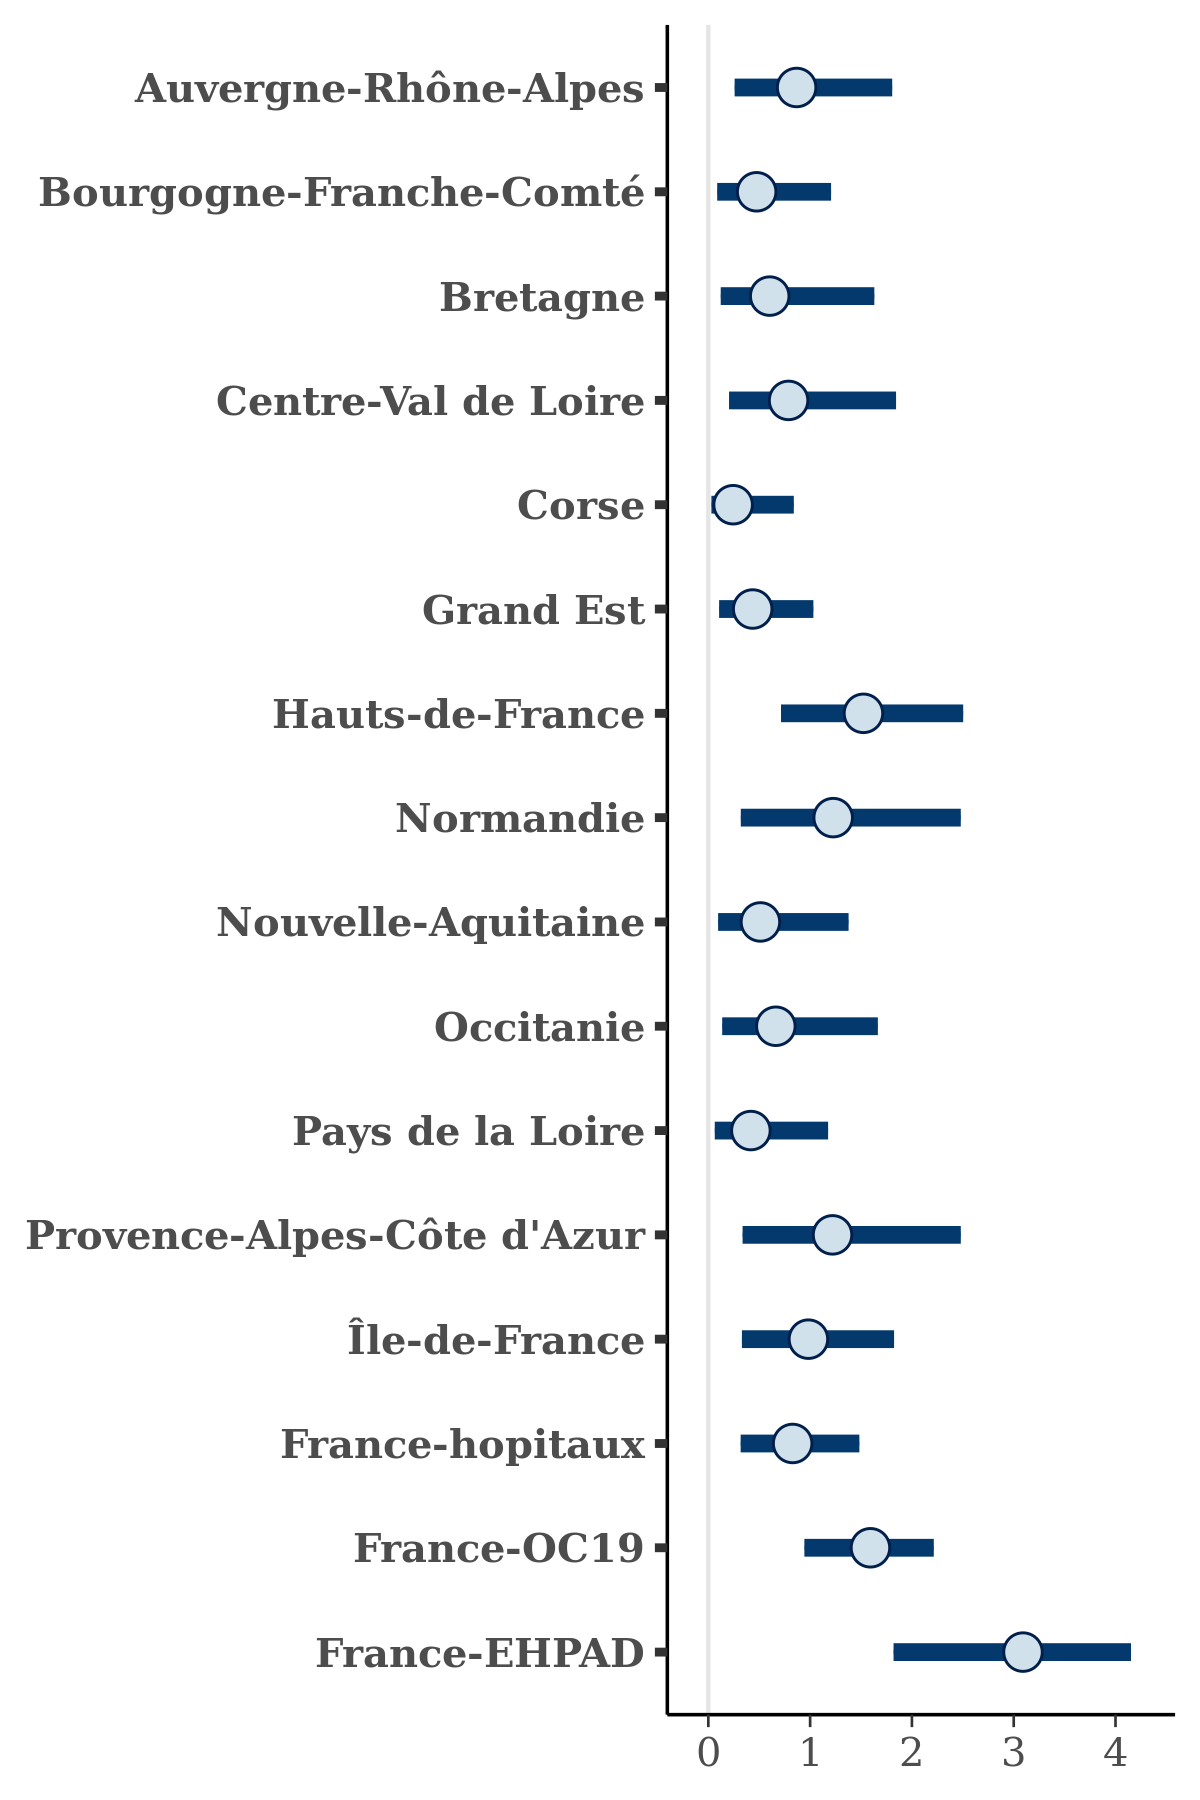

Values plotted in this chart, from the file beside it:
, Auvergne-Rhône-Alpes, Bourgogne-Franche-Comté, Bretagne, Centre-Val de Loire, Corse, Grand Est, Hauts-de-France, Normandie, Nouvelle-Aquitaine, Occitanie, Pays de la Loire, Provence-Alpes-Côte d'Azur, Île-de-France, France-hopitaux, France-OC19, France-EHPAD
1, 0.501, 0.32, 0.3202, 0.2173, 0.2842, 0.8471, 1.54, 0.2154, 0.6616, 0.4845, 0.8278, 0.9611, 0.4899, 0.5578, 1.412, 2.411
2, 1.026, 0.2093, 0.1418, 0.8694, 0.4583, 0.6513, 2.151, 0.561, 0.2072, 0.2892, 0.7319, 1.846, 0.3243, 0.7696, 1.618, 3.298
3, 0.8151, 0.404, 0.1688, 0.7591, 0.7138, 0.01817, 1.411, 0.5602, 0.2172, 0.5053, 0.0917, 0.7997, 1.171, 0.3892, 1.532, 3.512
4, 0.7176, 0.3574, 0.8344, 1.218, 0.2332, 0.6916, 1.613, 2.902, 0.7164, 1.089, 0.3732, 1.307, 1.206, 1.223, 2.023, 2.761
5, 0.877, 0.7299, 1.443, 0.4451, 0.2837, 0.3855, 1.78, 1.043, 0.6089, 0.7329, 0.52, 1.232, 1.856, 0.633, 1.218, 3.116
6, 0.4762, 0.6412, 0.3364, 2.195, 0.2011, 0.3206, 1.512, 0.5356, 0.272, 0.1615, 0.4055, 0.5029, 1.124, 0.2885, 2.123, 2.889
7, 0.3953, 0.2414, 0.7056, 1.127, 0.1432, 0.2575, 1.931, 1.397, 0.4869, 0.738, 0.1967, 1.326, 1.284, 1.291, 1.243, 3.359
8, 1.326, 0.3699, 0.7861, 0.5365, 0.7033, 0.5079, 2.212, 1.393, 0.5035, 0.06866, 0.1454, 0.9653, 0.453, 1.418, 1.349, 3.106
9, 2.119, 0.4756, 0.4933, 1.021, 0.1823, 0.4027, 2.084, 1.999, 0.3349, 0.2936, 0.6576, 1.617, 0.3489, 0.6131, 1.318, 1.834
10, 1.024, 1.187, 1.277, 1.047, 0.7809, 0.635, 1.659, 2.248, 1.628, 1.283, 1.071, 2.176, 1.144, 1.66, 2.174, 2.846
11, 1.33, 0.05927, 0.1087, 0.4788, 0.1196, 0.2783, 2.067, 2.123, 0.347, 0.3427, 0.12, 1.571, 1.211, 1.244, 1.553, 3.956
12, 0.3825, 0.3962, 0.7201, 0.151, 0.1982, 0.1897, 1.419, 0.6211, 0.006483, 0.3241, 0.3217, 2.67, 0.9401, 0.5801, 1.513, 1.483
13, 1.433, 0.8645, 0.2149, 1.275, 0.08458, 0.4549, 1.827, 1.561, 0.1822, 0.9219, 0.6623, 1.827, 1.427, 0.7665, 2.03, 3.508
14, 0.2209, 1.024, 0.05526, 0.9495, 0.01097, 0.6049, 1.421, 0.3685, 0.716, 0.1746, 0.7474, 1.364, 0.998, 0.2175, 1.925, 2.655
15, 0.9931, 0.3947, 0.5376, 1.513, 0.7182, 0.6483, 1.281, 0.8488, 0.5484, 0.2153, 0.7151, 1.314, 0.5886, 0.7274, 1.353, 2.917
16, 1.359, 0.4358, 0.3156, 0.8625, 0.23, 0.4539, 1.116, 1.765, 0.283, 0.1117, 0.5125, 2.557, 0.3185, 0.3999, 1.587, 2.999
17, 1.409, 1.007, 0.2338, 0.412, 1.07, 0.6643, 2.453, 1.708, 0.2869, 0.943, 0.3127, 1.288, 2.283, 1.517, 1.557, 3.324
18, 0.7742, 0.4516, 0.5715, 0.3942, 0.54, 0.4358, 1.998, 1.839, 0.7345, 0.11, 0.427, 2.58, 1.391, 0.8622, 1.821, 2.005
19, 0.3778, 0.1605, 1.531, 0.5902, 0.03619, 0.4949, 0.975, 1.003, 0.1803, 1.414, 0.2382, 0.6659, 1.308, 0.4736, 0.6748, 2.638
20, 0.6094, 0.2628, 0.4779, 0.5949, 0.2745, 0.6852, 1.731, 2.581, 0.8397, 2.576, 0.9535, 0.8048, 1.522, 1.39, 1.749, 3.159
21, 1.309, 0.4812, 1.21, 0.5627, 0.3016, 0.3821, 1.501, 1.759, 0.28, 0.7766, 0.8755, 1.666, 1.192, 1.764, 0.9894, 2.963
22, 1.627, 0.8417, 0.3612, 1.561, 0.3095, 0.4388, 1.168, 1.761, 0.191, 0.5414, 0.8697, 0.8463, 0.3468, 1.638, 1.516, 3.262
23, 0.6662, 0.3872, 0.6275, 1.767, 1.698, 1.138, 1.868, 1.502, 0.2426, 0.4957, 0.9009, 0.6573, 1.437, 0.5933, 2.038, 2.408
24, 0.364, 0.2561, 0.3776, 1.022, 0.06333, 0.9614, 1.432, 0.8596, 0.3312, 2.294, 0.6969, 0.981, 0.8268, 0.51, 1.27, 2.206
25, 0.3615, 0.346, 1.247, 0.7174, 0.2384, 0.2974, 1.978, 1.03, 0.5356, 1.233, 0.6661, 1.114, 1.589, 0.5242, 0.8848, 2.989
26, 0.3971, 0.3527, 0.3186, 2.134, 0.1136, 0.4293, 1.707, 1.157, 0.237, 1.255, 0.1675, 0.3996, 1.805, 0.2874, 1.413, 2.078
27, 1.347, 0.1779, 0.08127, 0.1, 0.3975, 0.105, 2.097, 0.7885, 0.1449, 0.721, 0.0683, 0.1134, 1.535, 1.138, 0.6533, 3.772
28, 0.7557, 0.1485, 1.031, 0.8601, 0.1488, 0.3587, 1.535, 1.104, 0.2467, 0.7769, 0.4145, 0.9939, 0.4425, 1.078, 2.113, 3.375
29, 0.8361, 0.2912, 0.9474, 0.8408, 0.0941, 0.2286, 2.411, 1.835, 1.863, 0.6317, 0.1144, 3.292, 0.1011, 0.4796, 1.051, 2.568
30, 0.5569, 0.2135, 0.3697, 0.2547, 0.009265, 0.3433, 1.351, 2.331, 0.6802, 0.2435, 0.07549, 0.6951, 1.224, 0.3161, 1.671, 3.386
31, 0.942, 0.8034, 0.2594, 1.404, 0.2967, 0.4773, 1.224, 1.347, 0.262, 0.2668, 0.5889, 1.142, 1.175, 0.8479, 2.313, 3.562
32, 0.7734, 0.1595, 0.4105, 0.4335, 0.2565, 0.6724, 1.236, 0.9798, 0.3617, 0.495, 0.2858, 1.02, 0.7779, 1.432, 2.015, 3.412
33, 1.372, 0.3911, 0.1035, 0.5115, 0.1608, 0.5223, 2.031, 0.6976, 0.3162, 0.6354, 0.06912, 0.6767, 0.517, 0.3466, 1.273, 3.156
34, 0.2737, 0.6516, 0.216, 1.003, 0.2912, 0.2717, 2.518, 1.03, 0.6629, 0.7937, 0.1361, 1.844, 1.377, 0.6077, 1.872, 4.023
35, 1.831, 0.5324, 0.2935, 0.9181, 0.04188, 0.341, 2.357, 1.5, 0.105, 0.4913, 0.1026, 1.334, 1.082, 0.6178, 2.411, 3.516
36, 0.9488, 0.7201, 0.9833, 0.9453, 0.8011, 0.9518, 1.787, 1.464, 0.7666, 0.5339, 0.6262, 0.6003, 1.195, 0.9317, 2.125, 4.372
37, 0.9277, 0.246, 0.9429, 0.4543, 0.4255, 0.3336, 1.141, 0.657, 0.3295, 0.1805, 0.6679, 1.581, 2.241, 0.6755, 0.9861, 2.759
38, 1.192, 0.8734, 0.2857, 0.2891, 0.2262, 0.1784, 1.234, 2.17, 0.8807, 0.9026, 0.1602, 0.3638, 0.7091, 0.8864, 1.222, 2.452
39, 1.087, 1.691, 0.1303, 0.5282, 0.03503, 0.3373, 2.209, 0.8348, 0.4087, 0.2984, 0.45, 1.232, 1.058, 0.6243, 2.106, 2.661
40, 0.9628, 0.9432, 0.3012, 2.379, 0.143, 0.1871, 1.938, 2.086, 2.299, 0.6791, 1.188, 1.463, 0.4739, 0.7461, 1.642, 3.296
41, 0.3862, 0.4336, 0.5202, 1.77, 0.5553, 0.7634, 1.786, 1.52, 0.1497, 0.6715, 0.6976, 0.5054, 1.329, 0.7728, 2.02, 1.807
42, 0.4646, 0.3206, 1.656, 0.8841, 0.3372, 0.6527, 2.138, 1.504, 0.5261, 1.133, 0.3572, 1.641, 1.036, 0.7865, 2.178, 3.703
43, 1.062, 0.3664, 0.5225, 0.3148, 0.2071, 0.4406, 0.831, 0.8845, 0.5919, 0.5277, 0.6185, 1.638, 0.9682, 1.048, 1.874, 3.281
44, 1.847, 0.1139, 0.9643, 0.9696, 0.4659, 0.3774, 1.721, 1.775, 0.6252, 0.6882, 0.2035, 0.5905, 0.4634, 0.4109, 1.081, 2.969
45, 0.7268, 0.1381, 0.5529, 1.649, 0.5467, 0.1724, 1.833, 0.8302, 0.163, 0.2703, 0.3098, 1.709, 1.54, 0.7866, 1.886, 3.405
46, 0.3401, 0.3052, 0.7093, 2.619, 0.9083, 0.5111, 1.329, 2.232, 0.5496, 1.105, 1.102, 0.4653, 1.296, 0.3495, 2.167, 3.731
47, 0.5217, 0.3967, 0.9106, 2.018, 0.6196, 1.065, 0.8083, 1.111, 0.8361, 0.4739, 0.2358, 0.5161, 0.9135, 0.7038, 1.631, 3.273
48, 1.172, 0.788, 0.6404, 1.54, 0.5321, 1.003, 1.348, 2.501, 0.3061, 0.1344, 0.0888, 0.5646, 0.7505, 0.6655, 1.638, 3.935
49, 1.142, 0.3294, 0.1308, 1.136, 0.2589, 0.5744, 2.533, 1.195, 0.2733, 0.3128, 0.2219, 2.356, 0.7777, 0.869, 2.033, 4.053
50, 1.193, 0.5086, 1.739, 1.407, 0.1013, 0.5252, 2.137, 1.068, 1.601, 0.6744, 0.06782, 2.313, 1.379, 1.271, 1.143, 2.991
51, 0.939, 0.1293, 0.9967, 0.6098, 1.024, 0.5591, 0.9704, 2.04, 0.2689, 0.3022, 0.702, 0.756, 0.3728, 0.7695, 0.8888, 2.53
52, 0.653, 0.3752, 0.5164, 1.062, 0.3425, 0.7254, 1.473, 1.671, 0.9703, 0.5207, 1.119, 1.846, 1.116, 0.8629, 1.737, 3.394
53, 0.7342, 0.3695, 0.1131, 0.816, 0.4011, 0.1591, 0.7975, 0.5697, 0.06684, 0.4634, 0.5107, 0.3313, 1.027, 0.5116, 2.252, 2.524
54, 0.4102, 0.1708, 0.1309, 0.4946, 0.4438, 0.1165, 2.492, 2.101, 0.3947, 0.3459, 0.2221, 2.135, 1.104, 0.7175, 1.048, 2.813
55, 1.587, 0.5522, 0.3111, 1.038, 0.1409, 0.4426, 1.53, 1.347, 0.6022, 0.6987, 0.7713, 1.394, 1.502, 1.018, 1.012, 2.269
56, 0.9527, 0.6622, 0.8862, 0.8902, 0.8065, 0.8526, 1.744, 1.478, 0.7379, 0.4514, 0.6241, 0.5664, 1.215, 0.9607, 2.048, 4.322
57, 1.195, 0.7798, 1.51, 0.7831, 0.4963, 0.5468, 1.289, 0.8784, 0.7595, 0.4965, 0.2789, 1.281, 0.7131, 0.8434, 1.434, 2.777
58, 1.048, 0.8723, 0.08445, 2.573, 0.7259, 0.5039, 1.945, 1.325, 0.3414, 0.3735, 1.204, 1.36, 0.9611, 0.6773, 0.6511, 3.388
59, 1.304, 0.4754, 0.8038, 0.6374, 0.06657, 0.5366, 1.823, 1.063, 0.8203, 0.08634, 0.3387, 2.276, 2.335, 0.9542, 2.155, 3.596
60, 0.8011, 0.4134, 0.2167, 2.045, 0.1663, 0.08253, 0.9623, 0.4701, 0.1969, 0.01365, 0.056, 0.6758, 0.2881, 0.3537, 1.871, 3.071
... 1,940 more rows
